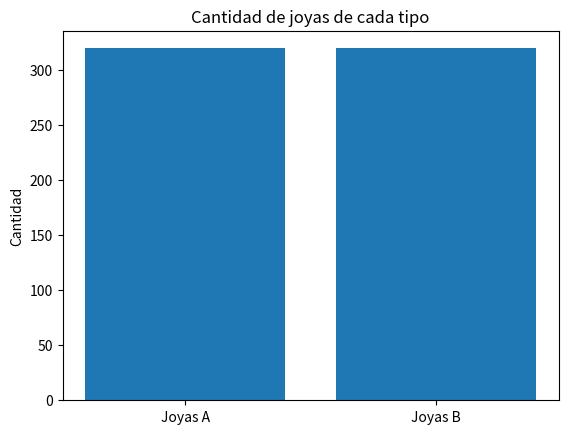

Write the Python code that produced this figure.
import numpy as np
import matplotlib.pyplot as plt
import matplotlib.animation as animation
from scipy.optimize import linprog

# Coeficientes de la función objetivo
c = [-25, -30]

# Coeficientes de las restricciones
A = [[1, 1.5], [1.5, 1]]
b = [750, 750]

# Límites de las variables
x_bounds = (0, None)
y_bounds = (0, None)

# Resolución del problema de programación lineal
result = linprog(c, A_ub=A, b_ub=b, bounds=[x_bounds, y_bounds], method='simplex')

# Valores iniciales de las variables
x_initial = 320  # Cantidad de joyas de tipo A
y_initial = 320  # Cantidad de joyas de tipo B

# Valores objetivo óptimos
x_optimal = result.x[0]  # Cantidad óptima de joyas de tipo A
y_optimal = result.x[1]  # Cantidad óptima de joyas de tipo B

# Configuración de la gráfica de barras
fig, ax = plt.subplots()
bar_labels = ['Joyas A', 'Joyas B']
bar_values = [x_initial, y_initial]
bars = ax.bar(bar_labels, bar_values)
ax.set_ylabel('Cantidad')
ax.set_title('Cantidad de joyas de cada tipo')

# Función de actualización de la animación
def update_bars(i):
    # Actualizar los valores de las barras con los valores óptimos en el último fotograma
    if i == len(frames) - 1:
        bars[0].set_height(x_optimal)
        bars[1].set_height(y_optimal)
    else:
        # Interpolación lineal entre los valores iniciales y óptimos en los fotogramas intermedios
        t = i / (len(frames) - 1)  # Tiempo normalizado entre 0 y 1
        x_interpolated = x_initial + (x_optimal - x_initial) * t
        y_interpolated = y_initial + (y_optimal - y_initial) * t
        bars[0].set_height(x_interpolated)
        bars[1].set_height(y_interpolated)
